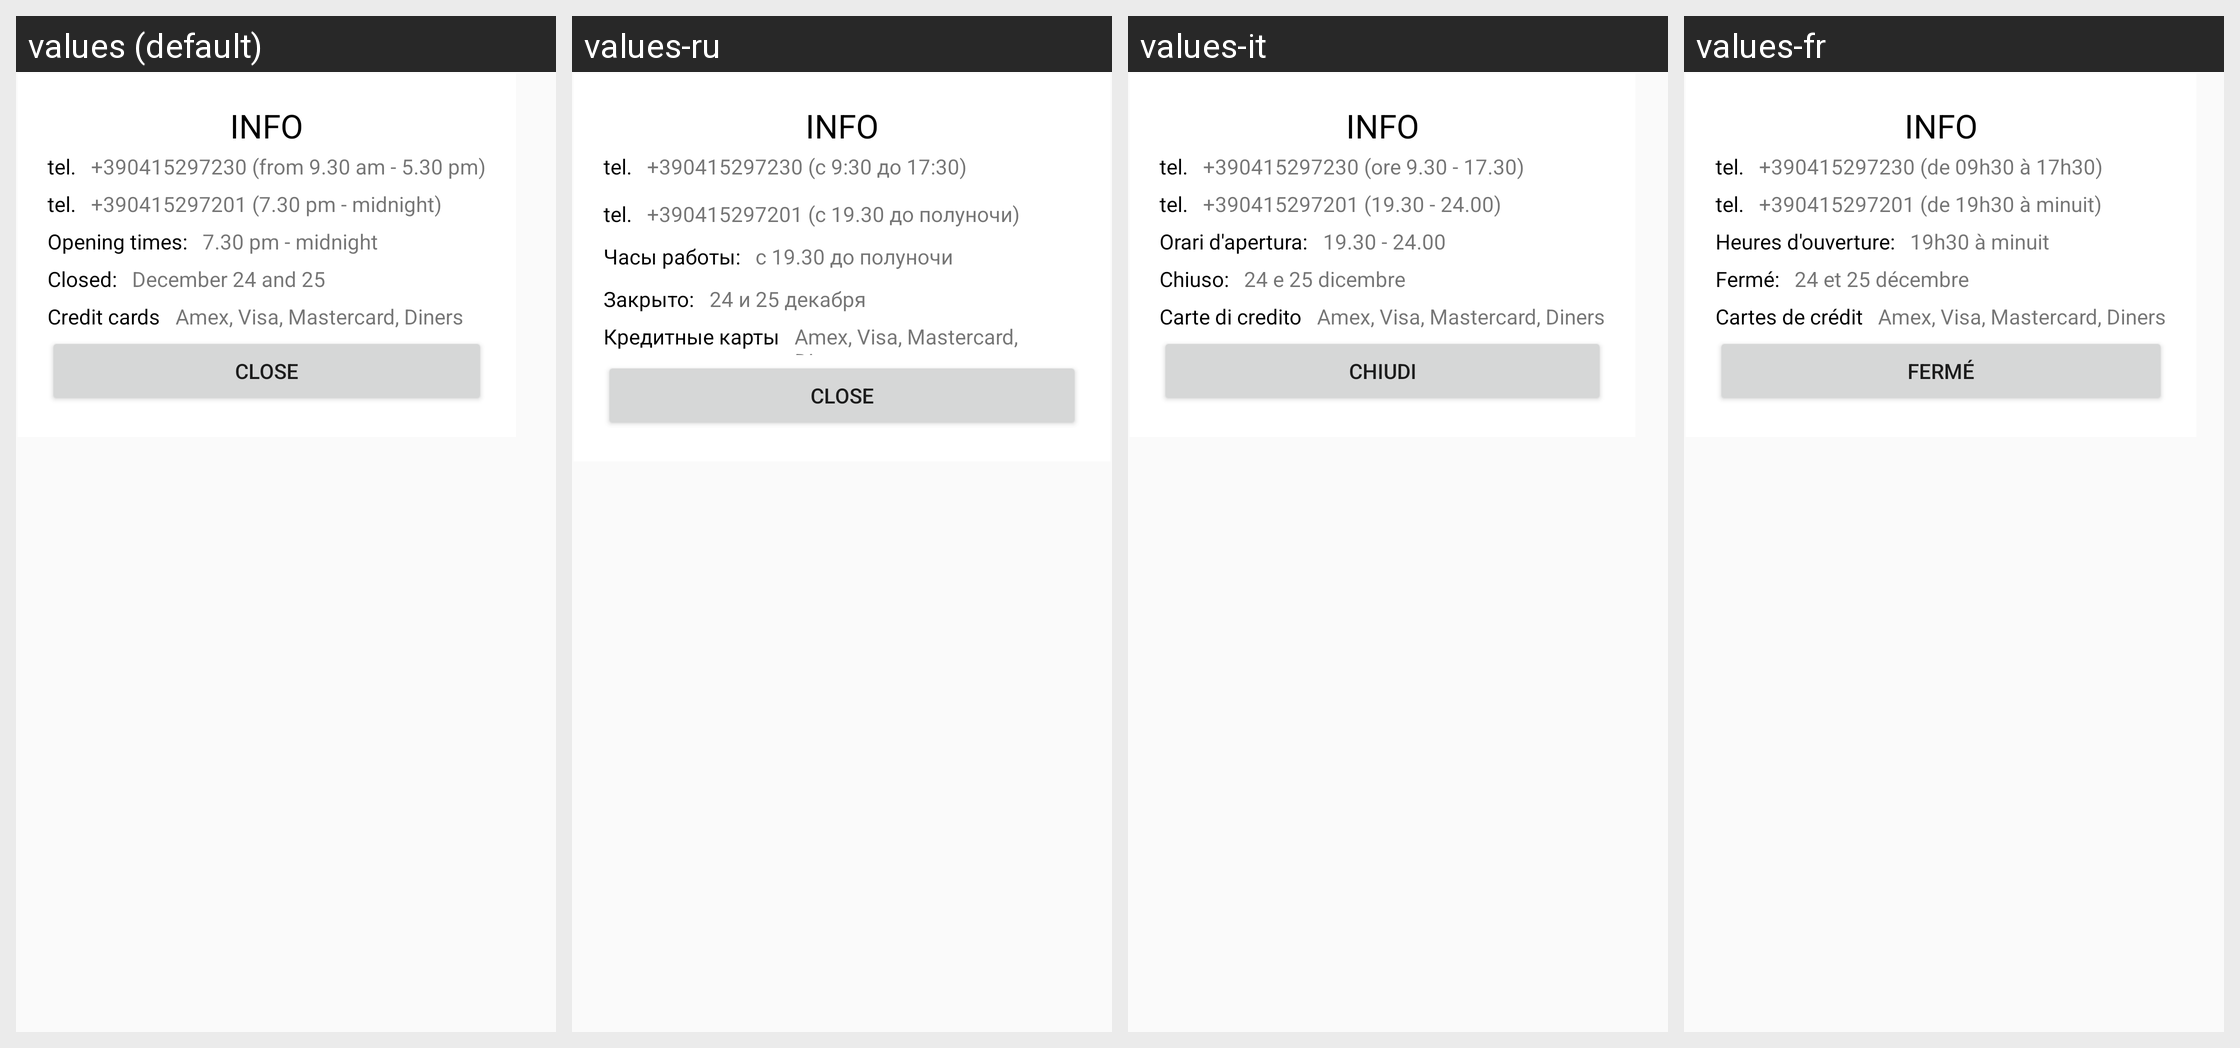

For this localized Android screen grid, give each drawn string resource with its value in every locale shown.
Android screen res/layout/pop_info_restaurant.xml rendered under 4 locales, left to right: values (default), values-ru, values-it, values-fr. Device: Nexus 5 (rendered at 1080×1920; each locale shown at half size, 540×960, under a caption strip naming it); theme AppTheme.
Other locales in the repository, not shown: values-de, values-es, values-zh.
Strings drawn on this screen, with the default value and each locale's value (text and hints the layout hard-codes, and strings that could not be matched under every locale, appear in the picture but are not listed):

telUno
  values: +390415297230 (from 9.30 am - 5.30 pm)
  values-ru: +390415297230 (с 9:30 до 17:30)
  values-it: +390415297230 (ore 9.30 - 17.30)
  values-fr: +390415297230 (de 09h30 à 17h30)

telDue
  values: +390415297201 (7.30 pm - midnight)
  values-ru: +390415297201 (с 19.30 до полуночи)
  values-it: +390415297201 (19.30 - 24.00)
  values-fr: +390415297201 (de 19h30 à minuit)

openingtime
  values: Opening times:
  values-ru: Часы работы:
  values-it: Orari d'apertura:
  values-fr: Heures d'ouverture:

openingtimeTx
  values: 7.30 pm - midnight
  values-ru: с 19.30 до полуночи
  values-it: 19.30 - 24.00
  values-fr: 19h30 à minuit

closed
  values: Closed:
  values-ru: Закрыто:
  values-it: Chiuso:
  values-fr: Fermé:

closedTx
  values: December 24 and 25
  values-ru: 24 и 25 декабря
  values-it: 24 e 25 dicembre
  values-fr: 24 et 25 décembre

creditCardLabel
  values: Credit cards
  values-ru: Кредитные карты
  values-it: Carte di credito
  values-fr: Cartes de crédit

close_rule
  values: CLOSE
  values-ru: CLOSE
  values-it: CHIUDI
  values-fr: FERMÉ
